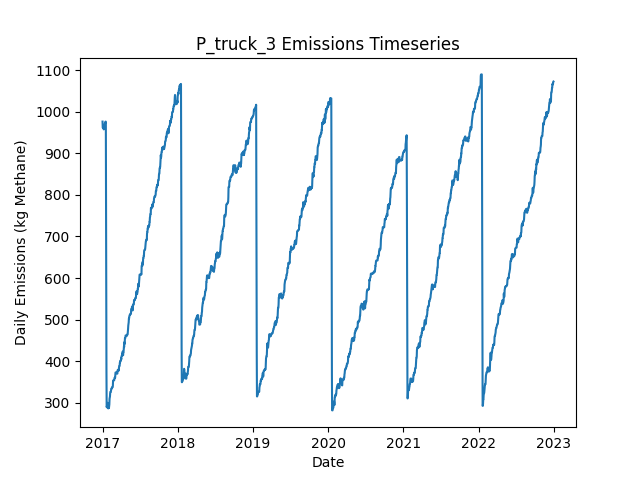

Values plotted in this chart, from the file beside it:
Date, Daily Emissions (Kg Methane), Daily Mitigable Emissions (Kg Methane), Daily Non-Mitigable Emissions (Kg Methan…, Daily Cost ($), Active Leaks, New Leaks, Leaks Repaired, Leaks Naturally Repaired, Leaks Tagged, Daily Repair Cost ($), Daily Natural Repair Cost ($), truck Deployment Cost ($), truck Sites flagged for Follow-Up, truck Leaks tagged for repair, truck Sites Visited, truck Travel Time (Minutes), truck Survey Time (Minutes), OGI_FU Deployment Cost ($), OGI_FU Sites flagged for Follow-Up, OGI_FU Leaks tagged for repair, OGI_FU Sites Visited, OGI_FU Travel Time (Minutes), OGI_FU Survey Time (Minutes)
2017-01-01, 976.6, 700.3, 276.3, 400, 360, 365, 0, 2, 0.00000, 0.00000, 400, 400, 0, , 10, 180, 270, 0.00000, , 0, 0, 0, 0
2017-01-02, 961.9, 685.5, 276.3, 400, 357, 0, 0, 3, 0.00000, 0.00000, 600, 400, 0, , 1, 20, 30, 0.00000, , 0, 0, 0, 0
2017-01-03, 961.9, 686, 275.9, 1000, 357, 1, 0, 0, 65, 0.00000, 0.00000, 0.00000, 9, , 0, 0, 0, 1000, , 65, 3, 120, 360
2017-01-04, 964.1, 688.7, 275.4, 1000, 357, 1, 0, 0, 66, 0.00000, 0.00000, 0.00000, 1, , 0, 0, 0, 1000, , 66, 3, 120, 360
2017-01-05, 966.8, 691.4, 275.4, 1000, 358, 1, 0, 0, 75, 0.00000, 0.00000, 0.00000, 0, , 0, 0, 0, 1000, , 75, 3, 120, 360
2017-01-06, 966.8, 691.4, 275.4, 500, 358, 0, 0, 0, 21, 0.00000, 0.00000, 0.00000, 0, , 0, 0, 0, 500, , 21, 1, 30, 120
2017-01-07, 957.9, 691.4, 266.5, 0.00000, 357, 0, 0, 0, 0.00000, 0.00000, 0.00000, 0.00000, 0, , 0, 0, 0, 0.00000, , 0, 0, 0, 0
2017-01-08, 966.1, 699.6, 266.5, 0.00000, 358, 1, 0, 0, 0.00000, 0.00000, 0.00000, 0.00000, 0, , 0, 0, 0, 0.00000, , 0, 0, 0, 0
2017-01-09, 969.5, 705, 264.5, 0.00000, 359, 2, 0, 0, 0.00000, 0.00000, 0.00000, 0.00000, 0, , 0, 0, 0, 0.00000, , 0, 0, 0, 0
2017-01-10, 969.3, 704.8, 264.5, 0.00000, 358, 0, 0, 1, 0.00000, 0.00000, 200, 0.00000, 0, , 0, 0, 0, 0.00000, , 0, 0, 0, 0
2017-01-11, 969.3, 704.8, 264.5, 0.00000, 358, 0, 0, 0, 0.00000, 0.00000, 0.00000, 0.00000, 0, , 0, 0, 0, 0.00000, , 0, 0, 0, 0
2017-01-12, 969.1, 704.5, 264.5, 0.00000, 357, 0, 0, 1, 0.00000, 0.00000, 200, 0.00000, 0, , 0, 0, 0, 0.00000, , 0, 0, 0, 0
2017-01-13, 971, 704.5, 266.5, 0.00000, 358, 1, 0, 0, 0.00000, 0.00000, 0.00000, 0.00000, 0, , 0, 0, 0, 0.00000, , 0, 0, 0, 0
2017-01-14, 973.7, 707.2, 266.5, 0.00000, 359, 1, 0, 0, 0.00000, 0.00000, 0.00000, 0.00000, 0, , 0, 0, 0, 0.00000, , 0, 0, 0, 0
2017-01-15, 976.4, 709.9, 266.5, 0.00000, 360, 1, 0, 0, 0.00000, 0.00000, 0.00000, 0.00000, 0, , 0, 0, 0, 0.00000, , 0, 0, 0, 0
2017-01-16, 976.4, 709.9, 266.5, 0.00000, 360, 0, 0, 0, 0.00000, 0.00000, 0.00000, 0.00000, 0, , 0, 0, 0, 0.00000, , 0, 0, 0, 0
2017-01-17, 976.4, 709.9, 266.5, 0.00000, 360, 0, 0, 0, 0.00000, 0.00000, 0.00000, 0.00000, 0, , 0, 0, 0, 0.00000, , 0, 0, 0, 0
2017-01-18, 773.5, 515.9, 257.6, 11800, 300, 0, 59, 0, 0.00000, 11800, 0.00000, 0.00000, 0, , 0, 0, 0, 0.00000, , 0, 0, 0, 0
2017-01-19, 583.4, 334.7, 248.6, 11600, 240, 0, 58, 1, 0.00000, 11600, 200, 0.00000, 0, , 0, 0, 0, 0.00000, , 0, 0, 0, 0
2017-01-20, 375.8, 127.1, 248.6, 12800, 176, 0, 64, 0, 0.00000, 12800, 0.00000, 0.00000, 0, , 0, 0, 0, 0.00000, , 0, 0, 0, 0
2017-01-21, 289.3, 40.67, 248.6, 4400, 155, 1, 22, 0, 0.00000, 4400, 0.00000, 0.00000, 0, , 0, 0, 0, 0.00000, , 0, 0, 0, 0
2017-01-22, 291.3, 40.67, 250.6, 0.00000, 156, 1, 0, 0, 0.00000, 0.00000, 0.00000, 0.00000, 0, , 0, 0, 0, 0.00000, , 0, 0, 0, 0
2017-01-23, 291.3, 40.67, 250.6, 0.00000, 156, 0, 0, 0, 0.00000, 0.00000, 0.00000, 0.00000, 0, , 0, 0, 0, 0.00000, , 0, 0, 0, 0
2017-01-24, 291.3, 40.67, 250.6, 0.00000, 156, 0, 0, 0, 0.00000, 0.00000, 0.00000, 0.00000, 0, , 0, 0, 0, 0.00000, , 0, 0, 0, 0
2017-01-25, 299.5, 48.94, 250.6, 0.00000, 157, 1, 0, 0, 0.00000, 0.00000, 0.00000, 0.00000, 0, , 0, 0, 0, 0.00000, , 0, 0, 0, 0
2017-01-26, 287.1, 48.71, 238.4, 0.00000, 153, 0, 0, 1, 0.00000, 0.00000, 200, 0.00000, 0, , 0, 0, 0, 0.00000, , 0, 0, 0, 0
2017-01-27, 286.9, 48.49, 238.4, 0.00000, 152, 0, 0, 1, 0.00000, 0.00000, 200, 0.00000, 0, , 0, 0, 0, 0.00000, , 0, 0, 0, 0
2017-01-28, 286.4, 48.49, 237.9, 0.00000, 151, 0, 0, 0, 0.00000, 0.00000, 0.00000, 0.00000, 0, , 0, 0, 0, 0.00000, , 0, 0, 0, 0
2017-01-29, 286.2, 48.94, 237.3, 0.00000, 151, 1, 0, 0, 0.00000, 0.00000, 0.00000, 0.00000, 0, , 0, 0, 0, 0.00000, , 0, 0, 0, 0
2017-01-30, 288.9, 51.62, 237.3, 0.00000, 152, 1, 0, 0, 0.00000, 0.00000, 0.00000, 0.00000, 0, , 0, 0, 0, 0.00000, , 0, 0, 0, 0
2017-01-31, 288.9, 51.62, 237.3, 0.00000, 152, 0, 0, 0, 0.00000, 0.00000, 0.00000, 0.00000, 0, , 0, 0, 0, 0.00000, , 0, 0, 0, 0
2017-02-01, 286.9, 51.62, 235.3, 0.00000, 151, 0, 0, 0, 0.00000, 0.00000, 0.00000, 0.00000, 0, , 0, 0, 0, 0.00000, , 0, 0, 0, 0
2017-02-02, 291.4, 56.09, 235.3, 0.00000, 152, 2, 0, 1, 0.00000, 0.00000, 200, 0.00000, 0, , 0, 0, 0, 0.00000, , 0, 0, 0, 0
2017-02-03, 295.8, 58.54, 237.3, 0.00000, 153, 2, 0, 1, 0.00000, 0.00000, 200, 0.00000, 0, , 0, 0, 0, 0.00000, , 0, 0, 0, 0
2017-02-04, 309.2, 63.01, 246.2, 0.00000, 155, 2, 0, 0, 0.00000, 0.00000, 0.00000, 0.00000, 0, , 0, 0, 0, 0.00000, , 0, 0, 0, 0
2017-02-05, 312.1, 65.92, 246.2, 0.00000, 157, 2, 0, 0, 0.00000, 0.00000, 0.00000, 0.00000, 0, , 0, 0, 0, 0.00000, , 0, 0, 0, 0
2017-02-06, 314.8, 68.6, 246.2, 0.00000, 158, 1, 0, 0, 0.00000, 0.00000, 0.00000, 0.00000, 0, , 0, 0, 0, 0.00000, , 0, 0, 0, 0
2017-02-07, 322.6, 68.15, 254.5, 0.00000, 158, 1, 0, 1, 0.00000, 0.00000, 200, 0.00000, 0, , 0, 0, 0, 0.00000, , 0, 0, 0, 0
2017-02-08, 325.8, 70.61, 255.1, 0.00000, 158, 2, 0, 1, 0.00000, 0.00000, 200, 0.00000, 0, , 0, 0, 0, 0.00000, , 0, 0, 0, 0
2017-02-09, 325.8, 70.61, 255.1, 0.00000, 158, 0, 0, 0, 0.00000, 0.00000, 0.00000, 0.00000, 0, , 0, 0, 0, 0.00000, , 0, 0, 0, 0
2017-02-10, 325.8, 70.61, 255.1, 0.00000, 158, 1, 0, 0, 0.00000, 0.00000, 0.00000, 0.00000, 0, , 0, 0, 0, 0.00000, , 0, 0, 0, 0
2017-02-11, 328.2, 73.07, 255.1, 0.00000, 158, 1, 0, 1, 0.00000, 0.00000, 200, 0.00000, 0, , 0, 0, 0, 0.00000, , 0, 0, 0, 0
2017-02-12, 332.7, 77.54, 255.1, 0.00000, 159, 2, 0, 0, 0.00000, 0.00000, 0.00000, 0.00000, 0, , 0, 0, 0, 0.00000, , 0, 0, 0, 0
2017-02-13, 333.1, 77.98, 255.1, 0.00000, 160, 1, 0, 0, 0.00000, 0.00000, 0.00000, 0.00000, 0, , 0, 0, 0, 0.00000, , 0, 0, 0, 0
2017-02-14, 333.1, 77.98, 255.1, 0.00000, 160, 0, 0, 0, 0.00000, 0.00000, 0.00000, 0.00000, 0, , 0, 0, 0, 0.00000, , 0, 0, 0, 0
2017-02-15, 336, 80.67, 255.4, 0.00000, 162, 2, 0, 0, 0.00000, 0.00000, 0.00000, 0.00000, 0, , 0, 0, 0, 0.00000, , 0, 0, 0, 0
2017-02-16, 336, 80.67, 255.4, 0.00000, 162, 0, 0, 0, 0.00000, 0.00000, 0.00000, 0.00000, 0, , 0, 0, 0, 0.00000, , 0, 0, 0, 0
2017-02-17, 336, 80.67, 255.4, 0.00000, 162, 0, 0, 0, 0.00000, 0.00000, 0.00000, 0.00000, 0, , 0, 0, 0, 0.00000, , 0, 0, 0, 0
2017-02-18, 337.3, 80.67, 256.7, 0.00000, 162, 1, 0, 0, 0.00000, 0.00000, 0.00000, 0.00000, 0, , 0, 0, 0, 0.00000, , 0, 0, 0, 0
2017-02-19, 337.3, 80.67, 256.7, 0.00000, 162, 0, 0, 0, 0.00000, 0.00000, 0.00000, 0.00000, 0, , 0, 0, 0, 0.00000, , 0, 0, 0, 0
2017-02-20, 339.8, 83.12, 256.7, 0.00000, 162, 1, 0, 1, 0.00000, 0.00000, 200, 0.00000, 0, , 0, 0, 0, 0.00000, , 0, 0, 0, 0
2017-02-21, 351.4, 94.74, 256.7, 0.00000, 166, 4, 0, 0, 0.00000, 0.00000, 0.00000, 0.00000, 0, , 0, 0, 0, 0.00000, , 0, 0, 0, 0
2017-02-22, 351.4, 94.74, 256.7, 0.00000, 166, 0, 0, 0, 0.00000, 0.00000, 0.00000, 0.00000, 0, , 0, 0, 0, 0.00000, , 0, 0, 0, 0
2017-02-23, 354.1, 97.42, 256.7, 0.00000, 167, 1, 0, 0, 0.00000, 0.00000, 0.00000, 0.00000, 0, , 0, 0, 0, 0.00000, , 0, 0, 0, 0
2017-02-24, 354.5, 97.42, 257.1, 0.00000, 168, 1, 0, 0, 0.00000, 0.00000, 0.00000, 0.00000, 0, , 0, 0, 0, 0.00000, , 0, 0, 0, 0
2017-02-25, 354.3, 97.2, 257.1, 0.00000, 167, 0, 0, 1, 0.00000, 0.00000, 200, 0.00000, 0, , 0, 0, 0, 0.00000, , 0, 0, 0, 0
2017-02-26, 354.3, 97.2, 257.1, 0.00000, 167, 1, 0, 0, 0.00000, 0.00000, 0.00000, 0.00000, 0, , 0, 0, 0, 0.00000, , 0, 0, 0, 0
2017-02-27, 354.3, 97.2, 257.1, 0.00000, 167, 0, 0, 0, 0.00000, 0.00000, 0.00000, 0.00000, 0, , 0, 0, 0, 0.00000, , 0, 0, 0, 0
2017-02-28, 359.7, 102.6, 257.1, 0.00000, 169, 2, 0, 0, 0.00000, 0.00000, 0.00000, 0.00000, 0, , 0, 0, 0, 0.00000, , 0, 0, 0, 0
2017-03-01, 359.7, 102.6, 257.1, 0.00000, 169, 0, 0, 0, 0.00000, 0.00000, 0.00000, 0.00000, 0, , 0, 0, 0, 0.00000, , 0, 0, 0, 0
... 2,131 more rows
